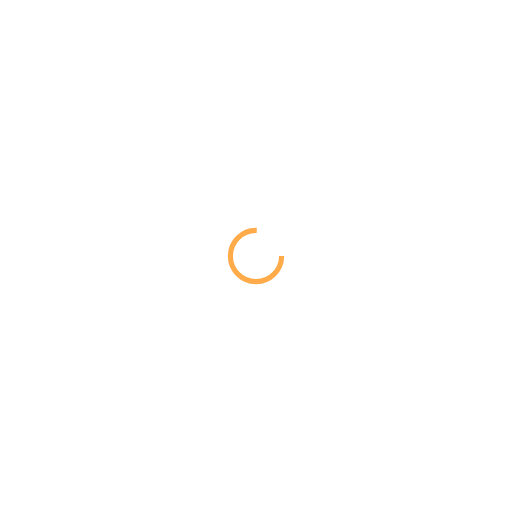
t = 0.00 s
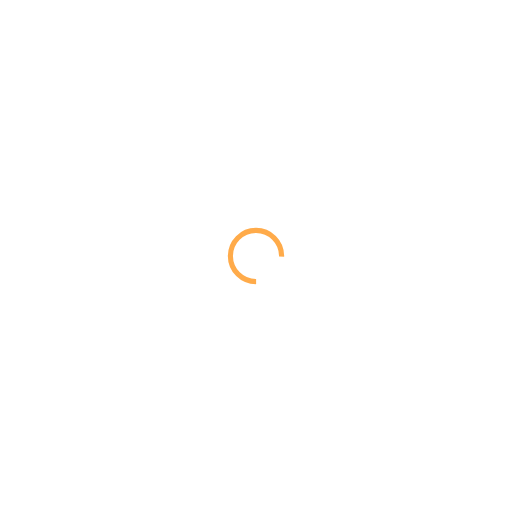
t = 0.16 s
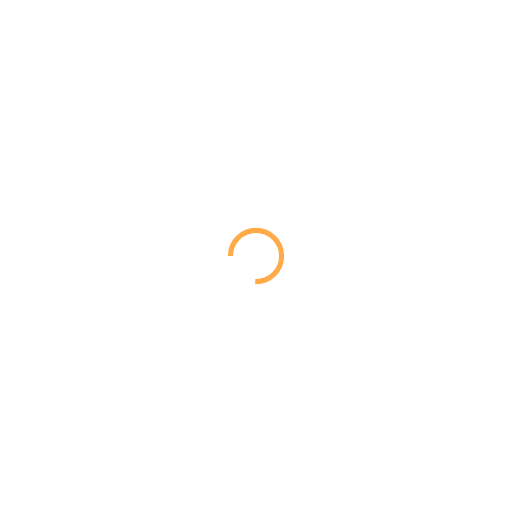
t = 0.33 s
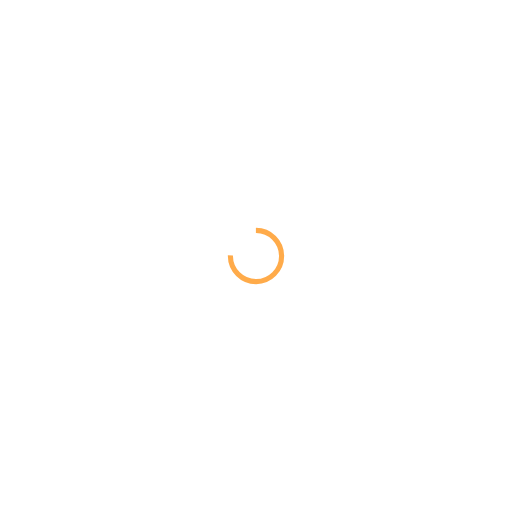
t = 0.49 s

The animated SVG that drew these frames (rendered in a browser with its animation timeline set to each time). Animation: 1 SMIL element (animateTransform=1); one cycle of 0.66 s, repeats indefinitely.

<?xml version="1.0" encoding="utf-8"?>
<svg xmlns="http://www.w3.org/2000/svg" xmlns:xlink="http://www.w3.org/1999/xlink" style="margin: auto; background: none; display: block; shape-rendering: auto;" width="200px" height="200px" viewBox="0 0 100 100" preserveAspectRatio="xMidYMid">
<circle cx="50" cy="50" fill="none" stroke="#ffab4a" stroke-width="1" r="5" stroke-dasharray="23.561944901923447 9.853981633974483">
  <animateTransform attributeName="transform" type="rotate" repeatCount="indefinite" dur="0.6578947368421053s" values="0 50 50;360 50 50" keyTimes="0;1"></animateTransform>
</circle>
<!-- [ldio] generated by https://loading.io/ --></svg>
